Run: headless pygame with SDL's dummy video driver; simulated clock (each Clock.tick advances the game by its frame time, no real sleeping); random seed 0; keys injected as events and as key.get_pressed() state; mouse plan: one left click at the window centre at the start of phase 2, then a move to the lower-right quarter at the start of phase 3.
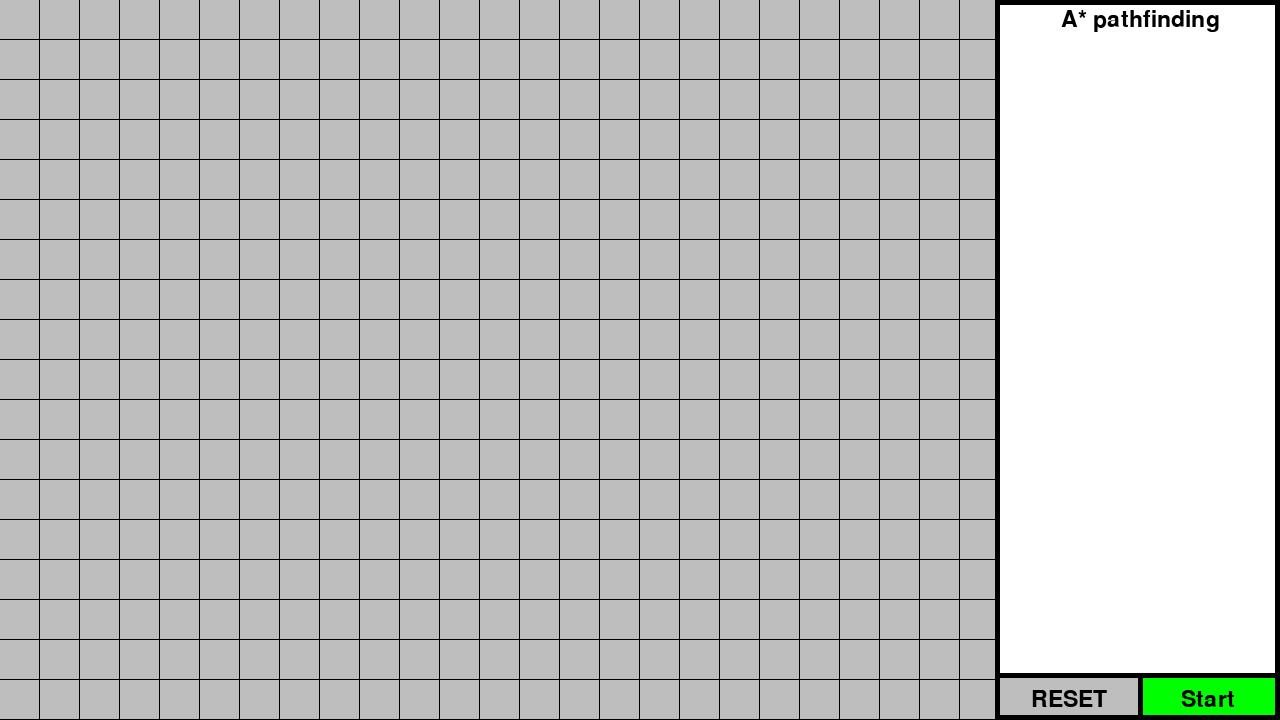
Frame 1 of 4 · flips 1–60 · no input
Frame 2 of 4 · flips 61–180 · clicked the window centre · tapped SPACE, RETURN · held RIGHT (→), D · screen unchanged from frame 1, image omitted
Frame 3 of 4 · flips 181–300 · moved the mouse to the lower-right quarter · held DOWN (↓), S · screen unchanged from frame 2, image omitted
Frame 4 of 4 · flips 301–420 · held LEFT (←), A, UP (↑), W · screen unchanged from frame 3, image omitted

The pygame program that drew these frames:

import pygame
import math


wdith = 1280
height = 720
pygame.init()
screen = pygame.display.set_mode((wdith,height))
clock = pygame.time.Clock()
running = True




font = pygame.font.Font(None, 34)
text = font.render("A* pathfinding", 2,"black")
textpos = text.get_rect()
textpos.center = (1140,20)

textStX = 1260
textStY = 700
textForStart = "Start"
textStartPos = text.get_rect()


textResetPos = text.get_rect()
textResetPos.center = (1110,700)
textReset = font.render("RESET", 2,"black")




messegeText = ""
messegeRect = text.get_rect()
messegeRect.center = (1100 -10,100)

class node:
    def __init__(self,color,x,y):
        self.color       = color
        self.posX = x
        self.posY = y
        self.hovered = False
        self.chosen = False
        self.hCost = 0
        self.gCost = 0
        self.fCost = 0
        self.Parent = None
        self.WalkAble = True




Nodes = []
selectingStart = False
selectingEND   = False
inPrgoress     = False
hoveredNode    = None

selectingWalk = False

nodeIndex = 0
startNode = None
endNode   = None


maxWidth = 1000
maxHeight = 720
squareSize = 40
def reset():
    print("ran")
    index = 0
    startNode = None
    endNode   = None
    selectingStart = False
    selectingEND = False
    selectingWalk = False
    messegeText = ""
    textForStart = "Start"

    for x in range(0,maxWidth,squareSize):
        for y in range(0,maxHeight,squareSize):
             Nodes[index].chosen = False
             Nodes[index].WalkAble = True
             index +=1



    

def nodeINIT():
    for x in range(0,1000,40):
        for y in range(0,height,40):
            color      = "gray"
            newNode    = node(color,x,y)
            Nodes.append(newNode)

nodeINIT()

def chebyshev_distance(x1, y1, x2, y2):
    return math.sqrt((x2 - x1)**2 + (y2 - y1)**2)


    
def startPathfinding():
    openNodes = [startNode]
    closedNodes = []
    foundPath = False

    startNode.gCost = 0
    startNode.hCost = chebyshev_distance(startNode.posX,startNode.posY,endNode.posX,endNode.posY)
    startNode.fCost = startNode.gCost + startNode.hCost
    currentNode = startNode
    index = 0
    
    while len(openNodes) >= 1 and foundPath == False:

        lastF = 99999999
        for openNode in openNodes:
            if openNode.fCost < lastF:
                currentNode = openNode
                lastF = openNode.fCost
 


        closedNodes.append(currentNode)
        openNodes.remove(currentNode)

        if currentNode == endNode:
            traceNode = endNode
            while traceNode.Parent:
                if traceNode.Parent == startNode:
                    break
                traceNode.Parent.color = "blue"
                traceNode.Parent.chosen = True
                traceNode = traceNode.Parent

            foundPath = True
            break

        for node in Nodes:
            if node in closedNodes:
                continue
            if node!= startNode and abs(currentNode.posX/40 - node.posX/40) <= 1 and abs(currentNode.posY/40 - node.posY/40) <=1 and node.WalkAble:
                if  not (node in openNodes) and not (node in closedNodes):
                    openNodes.append(node)
                    node.Parent = currentNode
                    node.gcost = chebyshev_distance(startNode.posX,startNode.posY,node.posX,node.posY)
                    node.hCost = chebyshev_distance(endNode.posX,endNode.posY,node.posX,node.posY)
                    node.fCost = node.gCost + node.hCost
                elif node in closedNodes and node.gCost < currentNode.gCost:
                    node.color = "orange"
                    node.chosen = True
                    openNodes.remove(node)  
                    closedNodes.remove(node)
                elif node in openNodes and node.gcost < currentNode.gCost:
                    node.color = "red"
                    node.chosen = True
                    openNodes.remove(node)
           


  



def drawGrid():
    index = 0
    for x in range(0,1000,40):
        for y in range(0,height,40):

            nodeColor = Nodes[index].color
            if Nodes[index].hovered == False and Nodes[index].chosen == False and Nodes[index].WalkAble == True:
                nodeColor = "gray"

            pygame.draw.rect(screen, nodeColor, pygame.Rect(x, y, 39, 39))
            index+= 1
    
def drawMenu():
    pygame.draw.rect(screen,"white",pygame.Rect(995,0,285,720))
    pygame.draw.rect(screen,"black",pygame.Rect(995,0,285,720),5)
    pygame.draw.rect(screen,"green",pygame.Rect(1140,675,135,40))
    pygame.draw.rect(screen,"gray",pygame.Rect(1000,675,140,40))
    pygame.draw.line(screen,"black",(1000,675),(1280,675),5)
    pygame.draw.line(screen,"black",(1140,675),(1140,720),5)
    screen.blit(text, textpos)
    textStart = font.render(textForStart, 2,"black")
    textStartPos.center = (textStX,textStY)
    screen.blit(textStart, textStartPos)
    screen.blit(textReset,textResetPos)
    messegeBox = font.render(messegeText, 2,"black")
    screen.blit(messegeBox,messegeRect)


while running:
    for event in pygame.event.get():  
        if event.type == pygame.QUIT: 
            running = False

        if event.type == pygame.MOUSEBUTTONUP:
            mousePosition = pygame.mouse.get_pos()
            X = mousePosition[0]
            Y = mousePosition[1]
            if X > 1140 and X < 1280 and Y > 675 and Y < 720 and inPrgoress == False:
                if selectingWalk == False and selectingStart == False and selectingEND == False:
                    print("ran")
                    selectingWalk = True
                    textForStart = "Continue"
                    textStX = 1240
                    messegeText = "Select unwalkable area"
                elif selectingWalk == True :
                    selectingWalk = False
                    selectingStart = True
                    messegeText = "Select start point"        
                elif selectingStart == True:
                    selectingEND == True
                    selectingStart = False
                    messegeText = "Select end point"
                elif selectingEND:
                     messegeText = "reset to try again"
                     selectingEND = False
                     startPathfinding()
                     inPrgoress = True       
            if X > 1000 and X < 1140 and Y > 675 and Y < 720:
                    inPrgoress = False
                    print("reset")
                    reset()
        if selectingWalk or selectingStart or selectingEND:
            mousePostion = pygame.mouse.get_pos()
            X = mousePostion[0]
            Y = mousePostion[1]
            for node in Nodes:
                if X > node.posX and X < (node.posX + 40) and Y > node.posY and Y < (node.posY + 40) and node.chosen == False:
                    if selectingWalk:
                       node.color = "black"
                       node.hovered = True
                       if pygame.mouse.get_pressed()[0]:
                          node.chosen = True
                          node.WalkAble = False   
                    elif selectingStart:
                        print("selecting start")
                        node.color ="green"
                        node.hovered = True
                        if pygame.mouse.get_pressed()[0]:
                          if startNode:
                            startNode.chosen = False

                          node.chosen = True
                          startNode = node
                          selectingEND = True
                    elif selectingEND:
                        print("selecting end")
                        node.color = "red"
                        node.hovered = True
                        if pygame.mouse.get_pressed()[0]:
                            if endNode:
                                endNode.chosen = False

                            node.chosen = True
                            endNode = node      
                else:node.hovered = False 
    screen.fill("black")
    drawGrid()
    drawMenu()
    
    pygame.display.flip()
    clock.tick(60)        
